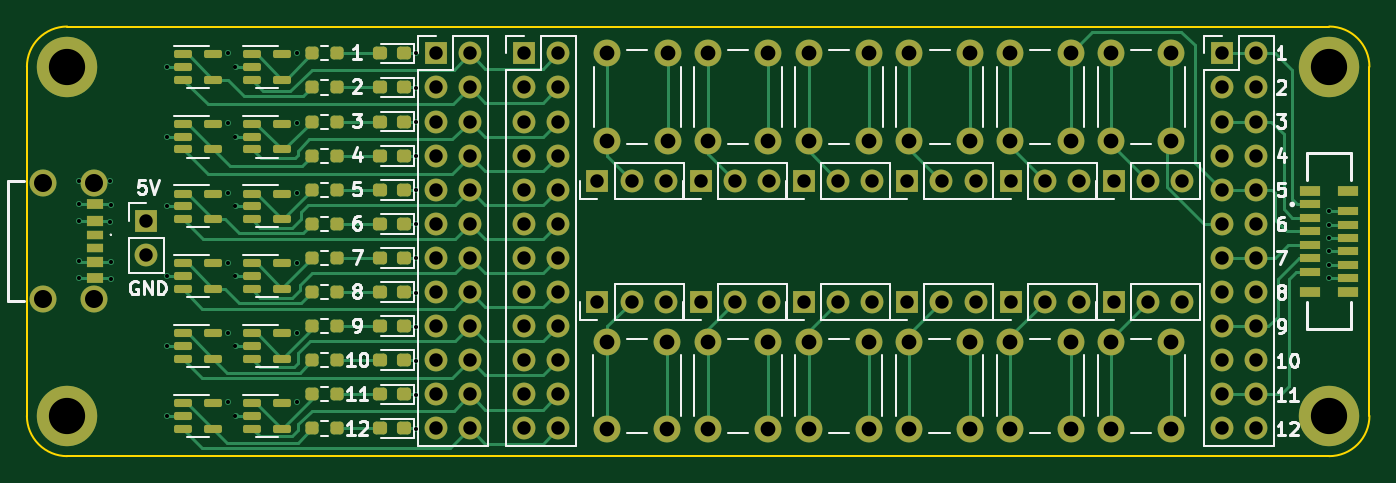
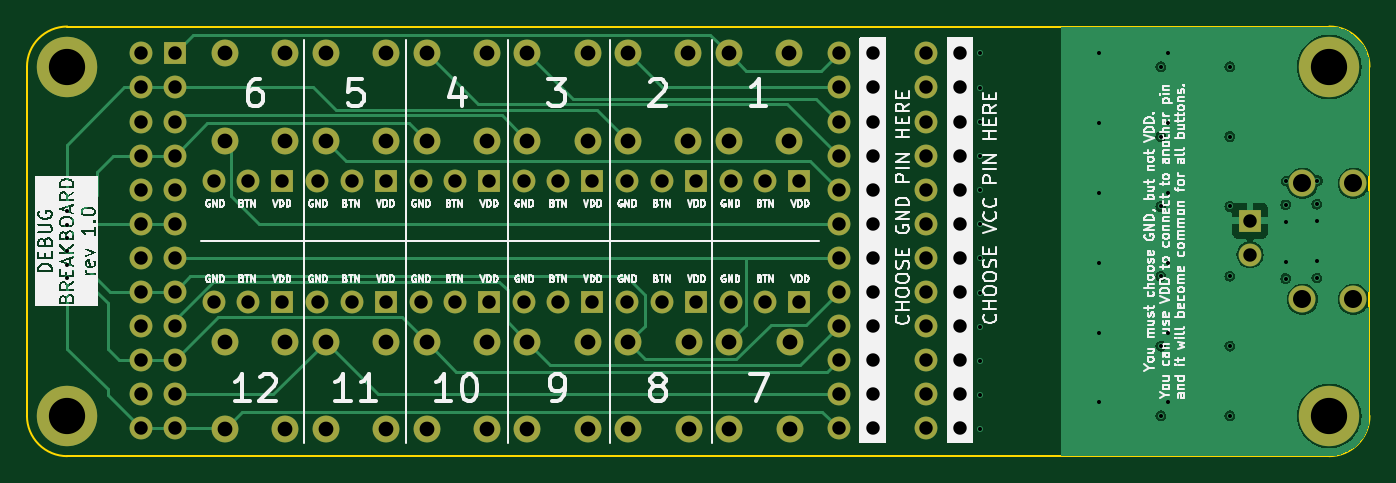
Circuit board: 13 layer files. Board 100.0 x 32.0 mm.
- bottom_copper: Debug_BreakBoard-B_Cu.gbr (56656 bytes)
- bottom_mask: Debug_BreakBoard-B_Mask.gbr (5504 bytes)
- paste: Debug_BreakBoard-B_Paste.gbr (459 bytes)
- bottom_silk: Debug_BreakBoard-B_Silkscreen.gbr (150502 bytes)
- outline: Debug_BreakBoard-Edge_Cuts.gbr (994 bytes)
- top_copper: Debug_BreakBoard-F_Cu.gbr (37638 bytes)
- top_mask: Debug_BreakBoard-F_Mask.gbr (10612 bytes)
- paste: Debug_BreakBoard-F_Paste.gbr (5549 bytes)
- top_silk: Debug_BreakBoard-F_Silkscreen.gbr (34511 bytes)
- inner_copper: Debug_BreakBoard-In1_Cu.gbr (264369 bytes)
- inner_copper: Debug_BreakBoard-In2_Cu.gbr (302381 bytes)
- drill: Debug_BreakBoard-NPTH.drl (273 bytes)
- drill: Debug_BreakBoard-PTH.drl (4012 bytes)

=== bottom_copper: Debug_BreakBoard-B_Cu.gbr (56656 bytes, source omitted) ===
=== bottom_mask: Debug_BreakBoard-B_Mask.gbr ===
%TF.GenerationSoftware,KiCad,Pcbnew,7.0.6*%
%TF.CreationDate,2023-08-04T15:36:24+02:00*%
%TF.ProjectId,Debug_BreakBoard,44656275-675f-4427-9265-616b426f6172,rev?*%
%TF.SameCoordinates,Original*%
%TF.FileFunction,Soldermask,Bot*%
%TF.FilePolarity,Negative*%
%FSLAX46Y46*%
G04 Gerber Fmt 4.6, Leading zero omitted, Abs format (unit mm)*
G04 Created by KiCad (PCBNEW 7.0.6) date 2023-08-04 15:36:24*
%MOMM*%
%LPD*%
G01*
G04 APERTURE LIST*
%ADD10R,1.700000X1.700000*%
%ADD11O,1.700000X1.700000*%
%ADD12C,4.500000*%
%ADD13C,2.000000*%
%ADD14C,2.010000*%
G04 APERTURE END LIST*
D10*
%TO.C,J16*%
X177975000Y-58500000D03*
D11*
X180515000Y-58500000D03*
X183055000Y-58500000D03*
%TD*%
D10*
%TO.C,J15*%
X170280000Y-58500000D03*
D11*
X172820000Y-58500000D03*
X175360000Y-58500000D03*
%TD*%
D10*
%TO.C,J14*%
X162585000Y-58500000D03*
D11*
X165125000Y-58500000D03*
X167665000Y-58500000D03*
%TD*%
D10*
%TO.C,J13*%
X154890000Y-58500000D03*
D11*
X157430000Y-58500000D03*
X159970000Y-58500000D03*
%TD*%
D10*
%TO.C,J12*%
X147195000Y-58500000D03*
D11*
X149735000Y-58500000D03*
X152275000Y-58500000D03*
%TD*%
%TO.C,J11*%
X144580000Y-58500000D03*
X142040000Y-58500000D03*
D10*
X139500000Y-58500000D03*
%TD*%
%TO.C,J10*%
X177975000Y-67500000D03*
D11*
X180515000Y-67500000D03*
X183055000Y-67500000D03*
%TD*%
D10*
%TO.C,J9*%
X170280000Y-67500000D03*
D11*
X172820000Y-67500000D03*
X175360000Y-67500000D03*
%TD*%
D10*
%TO.C,J8*%
X134000000Y-49000000D03*
D11*
X136540000Y-49000000D03*
X134000000Y-51540000D03*
X136540000Y-51540000D03*
X134000000Y-54080000D03*
X136540000Y-54080000D03*
X134000000Y-56620000D03*
X136540000Y-56620000D03*
X134000000Y-59160000D03*
X136540000Y-59160000D03*
X134000000Y-61700000D03*
X136540000Y-61700000D03*
X134000000Y-64240000D03*
X136540000Y-64240000D03*
X134000000Y-66780000D03*
X136540000Y-66780000D03*
X134000000Y-69320000D03*
X136540000Y-69320000D03*
X134000000Y-71860000D03*
X136540000Y-71860000D03*
X134000000Y-74400000D03*
X136540000Y-74400000D03*
X134000000Y-76940000D03*
X136540000Y-76940000D03*
%TD*%
D10*
%TO.C,J7*%
X162585000Y-67500000D03*
D11*
X165125000Y-67500000D03*
X167665000Y-67500000D03*
%TD*%
D10*
%TO.C,J6*%
X154890000Y-67500000D03*
D11*
X157430000Y-67500000D03*
X159970000Y-67500000D03*
%TD*%
D10*
%TO.C,J5*%
X147195000Y-67500000D03*
D11*
X149735000Y-67500000D03*
X152275000Y-67500000D03*
%TD*%
D10*
%TO.C,J4*%
X127470000Y-49000000D03*
D11*
X130010000Y-49000000D03*
X127470000Y-51540000D03*
X130010000Y-51540000D03*
X127470000Y-54080000D03*
X130010000Y-54080000D03*
X127470000Y-56620000D03*
X130010000Y-56620000D03*
X127470000Y-59160000D03*
X130010000Y-59160000D03*
X127470000Y-61700000D03*
X130010000Y-61700000D03*
X127470000Y-64240000D03*
X130010000Y-64240000D03*
X127470000Y-66780000D03*
X130010000Y-66780000D03*
X127470000Y-69320000D03*
X130010000Y-69320000D03*
X127470000Y-71860000D03*
X130010000Y-71860000D03*
X127470000Y-74400000D03*
X130010000Y-74400000D03*
X127470000Y-76940000D03*
X130010000Y-76940000D03*
%TD*%
%TO.C,J3*%
X144580000Y-67500000D03*
X142040000Y-67500000D03*
D10*
X139500000Y-67500000D03*
%TD*%
%TO.C,J2*%
X186000000Y-49000000D03*
D11*
X188540000Y-49000000D03*
X186000000Y-51540000D03*
X188540000Y-51540000D03*
X186000000Y-54080000D03*
X188540000Y-54080000D03*
X186000000Y-56620000D03*
X188540000Y-56620000D03*
X186000000Y-59160000D03*
X188540000Y-59160000D03*
X186000000Y-61700000D03*
X188540000Y-61700000D03*
X186000000Y-64240000D03*
X188540000Y-64240000D03*
X186000000Y-66780000D03*
X188540000Y-66780000D03*
X186000000Y-69320000D03*
X188540000Y-69320000D03*
X186000000Y-71860000D03*
X188540000Y-71860000D03*
X186000000Y-74400000D03*
X188540000Y-74400000D03*
X186000000Y-76940000D03*
X188540000Y-76940000D03*
%TD*%
D12*
%TO.C,H2*%
X100000000Y-76000000D03*
%TD*%
D13*
%TO.C,SW8*%
X147726000Y-55500000D03*
X147726000Y-49000000D03*
X152226000Y-55500000D03*
X152226000Y-49000000D03*
%TD*%
D12*
%TO.C,H1*%
X100000000Y-50000000D03*
%TD*%
D13*
%TO.C,SW4*%
X162730000Y-77000000D03*
X162730000Y-70500000D03*
X167230000Y-77000000D03*
X167230000Y-70500000D03*
%TD*%
%TO.C,SW5*%
X170240000Y-77000000D03*
X170240000Y-70500000D03*
X174740000Y-77000000D03*
X174740000Y-70500000D03*
%TD*%
%TO.C,SW7*%
X140220000Y-55500000D03*
X140220000Y-49000000D03*
X144720000Y-55500000D03*
X144720000Y-49000000D03*
%TD*%
%TO.C,SW6*%
X177750000Y-77000000D03*
X177750000Y-70500000D03*
X182250000Y-77000000D03*
X182250000Y-70500000D03*
%TD*%
D10*
%TO.C,J17*%
X105900000Y-61460000D03*
D11*
X105900000Y-64000000D03*
%TD*%
D13*
%TO.C,SW3*%
X155220000Y-77000000D03*
X155220000Y-70500000D03*
X159720000Y-77000000D03*
X159720000Y-70500000D03*
%TD*%
%TO.C,SW10*%
X162738000Y-55500000D03*
X162738000Y-49000000D03*
X167238000Y-55500000D03*
X167238000Y-49000000D03*
%TD*%
D12*
%TO.C,H4*%
X194000000Y-76000000D03*
%TD*%
D13*
%TO.C,SW12*%
X177750000Y-55500000D03*
X177750000Y-49000000D03*
X182250000Y-55500000D03*
X182250000Y-49000000D03*
%TD*%
D12*
%TO.C,H3*%
X194000000Y-50000000D03*
%TD*%
D13*
%TO.C,SW1*%
X140200000Y-77000000D03*
X140200000Y-70500000D03*
X144700000Y-77000000D03*
X144700000Y-70500000D03*
%TD*%
%TO.C,SW2*%
X147710000Y-77000000D03*
X147710000Y-70500000D03*
X152210000Y-77000000D03*
X152210000Y-70500000D03*
%TD*%
D14*
%TO.C,P1*%
X102000000Y-58680000D03*
X98200000Y-58680000D03*
X102000000Y-67320000D03*
X98200000Y-67320000D03*
%TD*%
D13*
%TO.C,SW11*%
X170244000Y-55500000D03*
X170244000Y-49000000D03*
X174744000Y-55500000D03*
X174744000Y-49000000D03*
%TD*%
%TO.C,SW9*%
X155232000Y-55500000D03*
X155232000Y-49000000D03*
X159732000Y-55500000D03*
X159732000Y-49000000D03*
%TD*%
M02*

=== paste: Debug_BreakBoard-B_Paste.gbr ===
%TF.GenerationSoftware,KiCad,Pcbnew,7.0.6*%
%TF.CreationDate,2023-08-04T15:36:23+02:00*%
%TF.ProjectId,Debug_BreakBoard,44656275-675f-4427-9265-616b426f6172,rev?*%
%TF.SameCoordinates,Original*%
%TF.FileFunction,Paste,Bot*%
%TF.FilePolarity,Positive*%
%FSLAX46Y46*%
G04 Gerber Fmt 4.6, Leading zero omitted, Abs format (unit mm)*
G04 Created by KiCad (PCBNEW 7.0.6) date 2023-08-04 15:36:23*
%MOMM*%
%LPD*%
G01*
G04 APERTURE LIST*
G04 APERTURE END LIST*
M02*

=== bottom_silk: Debug_BreakBoard-B_Silkscreen.gbr (150502 bytes, source omitted) ===
=== outline: Debug_BreakBoard-Edge_Cuts.gbr ===
%TF.GenerationSoftware,KiCad,Pcbnew,7.0.6*%
%TF.CreationDate,2023-08-04T15:36:24+02:00*%
%TF.ProjectId,Debug_BreakBoard,44656275-675f-4427-9265-616b426f6172,rev?*%
%TF.SameCoordinates,Original*%
%TF.FileFunction,Profile,NP*%
%FSLAX46Y46*%
G04 Gerber Fmt 4.6, Leading zero omitted, Abs format (unit mm)*
G04 Created by KiCad (PCBNEW 7.0.6) date 2023-08-04 15:36:24*
%MOMM*%
%LPD*%
G01*
G04 APERTURE LIST*
%TA.AperFunction,Profile*%
%ADD10C,0.160000*%
%TD*%
G04 APERTURE END LIST*
D10*
X194000000Y-79000811D02*
G75*
G03*
X197000811Y-75999877I0J3000811D01*
G01*
X194000003Y-47000011D02*
X100000458Y-46999914D01*
X196999989Y-49999877D02*
G75*
G03*
X194000003Y-47000011I-2999989J-123D01*
G01*
X100000455Y-79000824D02*
X194000000Y-79000811D01*
X96999631Y-50000000D02*
X96999631Y-75999889D01*
X100000458Y-46999869D02*
G75*
G03*
X97000369Y-49999889I42J-3000131D01*
G01*
X96999676Y-75999889D02*
G75*
G03*
X100000455Y-79000824I3000824J-111D01*
G01*
X197000811Y-75999877D02*
X197000811Y-50000000D01*
M02*

=== top_copper: Debug_BreakBoard-F_Cu.gbr (37638 bytes, source omitted) ===
=== top_mask: Debug_BreakBoard-F_Mask.gbr (10612 bytes, source omitted) ===
=== paste: Debug_BreakBoard-F_Paste.gbr ===
%TF.GenerationSoftware,KiCad,Pcbnew,7.0.6*%
%TF.CreationDate,2023-08-04T15:36:23+02:00*%
%TF.ProjectId,Debug_BreakBoard,44656275-675f-4427-9265-616b426f6172,rev?*%
%TF.SameCoordinates,Original*%
%TF.FileFunction,Paste,Top*%
%TF.FilePolarity,Positive*%
%FSLAX46Y46*%
G04 Gerber Fmt 4.6, Leading zero omitted, Abs format (unit mm)*
G04 Created by KiCad (PCBNEW 7.0.6) date 2023-08-04 15:36:23*
%MOMM*%
%LPD*%
G01*
G04 APERTURE LIST*
G04 Aperture macros list*
%AMRoundRect*
0 Rectangle with rounded corners*
0 $1 Rounding radius*
0 $2 $3 $4 $5 $6 $7 $8 $9 X,Y pos of 4 corners*
0 Add a 4 corners polygon primitive as box body*
4,1,4,$2,$3,$4,$5,$6,$7,$8,$9,$2,$3,0*
0 Add four circle primitives for the rounded corners*
1,1,$1+$1,$2,$3*
1,1,$1+$1,$4,$5*
1,1,$1+$1,$6,$7*
1,1,$1+$1,$8,$9*
0 Add four rect primitives between the rounded corners*
20,1,$1+$1,$2,$3,$4,$5,0*
20,1,$1+$1,$4,$5,$6,$7,0*
20,1,$1+$1,$6,$7,$8,$9,0*
20,1,$1+$1,$8,$9,$2,$3,0*%
G04 Aperture macros list end*
%ADD10RoundRect,0.237500X-0.250000X-0.237500X0.250000X-0.237500X0.250000X0.237500X-0.250000X0.237500X0*%
%ADD11RoundRect,0.150000X-0.512500X-0.150000X0.512500X-0.150000X0.512500X0.150000X-0.512500X0.150000X0*%
%ADD12RoundRect,0.237500X0.287500X0.237500X-0.287500X0.237500X-0.287500X-0.237500X0.287500X-0.237500X0*%
%ADD13R,1.500000X0.600000*%
%ADD14R,1.500000X0.800000*%
%ADD15R,1.200000X0.700000*%
%ADD16R,1.200000X0.760000*%
%ADD17R,1.200000X0.800000*%
G04 APERTURE END LIST*
D10*
%TO.C,R11*%
X118250455Y-74400000D03*
X120075455Y-74400000D03*
%TD*%
D11*
%TO.C,U3*%
X113750000Y-59450000D03*
X113750000Y-60400000D03*
X113750000Y-61350000D03*
X116025000Y-61350000D03*
X116025000Y-59450000D03*
%TD*%
D12*
%TO.C,D10*%
X125083572Y-71860000D03*
X123333572Y-71860000D03*
%TD*%
D10*
%TO.C,R5*%
X118250455Y-59160000D03*
X120075455Y-59160000D03*
%TD*%
D11*
%TO.C,U8*%
X108612500Y-54250000D03*
X108612500Y-55200000D03*
X108612500Y-56150000D03*
X110887500Y-56150000D03*
X110887500Y-54250000D03*
%TD*%
D12*
%TO.C,D5*%
X125083572Y-59160000D03*
X123333572Y-59160000D03*
%TD*%
D11*
%TO.C,U9*%
X108612500Y-59450000D03*
X108612500Y-60400000D03*
X108612500Y-61350000D03*
X110887500Y-61350000D03*
X110887500Y-59450000D03*
%TD*%
D10*
%TO.C,R2*%
X118250455Y-51540000D03*
X120075455Y-51540000D03*
%TD*%
%TO.C,R6*%
X118250455Y-61700000D03*
X120075455Y-61700000D03*
%TD*%
D12*
%TO.C,D9*%
X125083572Y-69320000D03*
X123333572Y-69320000D03*
%TD*%
D11*
%TO.C,U2*%
X113750000Y-54250000D03*
X113750000Y-55200000D03*
X113750000Y-56150000D03*
X116025000Y-56150000D03*
X116025000Y-54250000D03*
%TD*%
%TO.C,U1*%
X113750000Y-49050000D03*
X113750000Y-50000000D03*
X113750000Y-50950000D03*
X116025000Y-50950000D03*
X116025000Y-49050000D03*
%TD*%
D12*
%TO.C,D12*%
X125083572Y-76940000D03*
X123333572Y-76940000D03*
%TD*%
D11*
%TO.C,U6*%
X113750000Y-75050000D03*
X113750000Y-76000000D03*
X113750000Y-76950000D03*
X116025000Y-76950000D03*
X116025000Y-75050000D03*
%TD*%
D12*
%TO.C,D4*%
X125083572Y-56620000D03*
X123333572Y-56620000D03*
%TD*%
D10*
%TO.C,R10*%
X118250455Y-71860000D03*
X120075455Y-71860000D03*
%TD*%
D12*
%TO.C,D6*%
X125083572Y-61700000D03*
X123333572Y-61700000D03*
%TD*%
D11*
%TO.C,U4*%
X113750000Y-64650000D03*
X113750000Y-65600000D03*
X113750000Y-66550000D03*
X116025000Y-66550000D03*
X116025000Y-64650000D03*
%TD*%
D10*
%TO.C,R4*%
X118250455Y-56620000D03*
X120075455Y-56620000D03*
%TD*%
D12*
%TO.C,D3*%
X125083572Y-54080000D03*
X123333572Y-54080000D03*
%TD*%
%TO.C,D2*%
X125083572Y-51540000D03*
X123333572Y-51540000D03*
%TD*%
D11*
%TO.C,U10*%
X108612500Y-64650000D03*
X108612500Y-65600000D03*
X108612500Y-66550000D03*
X110887500Y-66550000D03*
X110887500Y-64650000D03*
%TD*%
D12*
%TO.C,D1*%
X125083572Y-49000000D03*
X123333572Y-49000000D03*
%TD*%
%TO.C,D8*%
X125083572Y-66780000D03*
X123333572Y-66780000D03*
%TD*%
D11*
%TO.C,U12*%
X108612500Y-75050000D03*
X108612500Y-76000000D03*
X108612500Y-76950000D03*
X110887500Y-76950000D03*
X110887500Y-75050000D03*
%TD*%
%TO.C,U11*%
X108612500Y-69850000D03*
X108612500Y-70800000D03*
X108612500Y-71750000D03*
X110887500Y-71750000D03*
X110887500Y-69850000D03*
%TD*%
D12*
%TO.C,D7*%
X125083572Y-64240000D03*
X123333572Y-64240000D03*
%TD*%
D10*
%TO.C,R7*%
X118250455Y-64240000D03*
X120075455Y-64240000D03*
%TD*%
%TO.C,R9*%
X118250455Y-69320000D03*
X120075455Y-69320000D03*
%TD*%
D13*
%TO.C,J1*%
X192600000Y-60250000D03*
X195400000Y-60750000D03*
X192600000Y-61250000D03*
X195400000Y-61750000D03*
X192600000Y-62250000D03*
X195400000Y-62750000D03*
X192600000Y-63250000D03*
X195400000Y-63750000D03*
X192600000Y-64250000D03*
X195400000Y-64750000D03*
X192600000Y-65250000D03*
X195400000Y-65750000D03*
D14*
X195400000Y-59250000D03*
X192600000Y-59250000D03*
X195400000Y-66750000D03*
X192600000Y-66750000D03*
%TD*%
D10*
%TO.C,R1*%
X118250455Y-49000000D03*
X120075455Y-49000000D03*
%TD*%
D12*
%TO.C,D11*%
X125083572Y-74400000D03*
X123333572Y-74400000D03*
%TD*%
D10*
%TO.C,R12*%
X118250455Y-76940000D03*
X120075455Y-76940000D03*
%TD*%
D11*
%TO.C,U7*%
X108612500Y-49050000D03*
X108612500Y-50000000D03*
X108612500Y-50950000D03*
X110887500Y-50950000D03*
X110887500Y-49050000D03*
%TD*%
D10*
%TO.C,R8*%
X118250455Y-66780000D03*
X120075455Y-66780000D03*
%TD*%
%TO.C,R3*%
X118250455Y-54080000D03*
X120075455Y-54080000D03*
%TD*%
D11*
%TO.C,U5*%
X113750000Y-69850000D03*
X113750000Y-70800000D03*
X113750000Y-71750000D03*
X116025000Y-71750000D03*
X116025000Y-69850000D03*
%TD*%
D15*
%TO.C,P1*%
X102080000Y-62500000D03*
D16*
X102080000Y-64520000D03*
D17*
X102080000Y-65750000D03*
D15*
X102080000Y-63500000D03*
D16*
X102080000Y-61480000D03*
D17*
X102080000Y-60250000D03*
%TD*%
M02*

=== top_silk: Debug_BreakBoard-F_Silkscreen.gbr (34511 bytes, source omitted) ===
=== inner_copper: Debug_BreakBoard-In1_Cu.gbr (264369 bytes, source omitted) ===
=== inner_copper: Debug_BreakBoard-In2_Cu.gbr (302381 bytes, source omitted) ===
=== drill: Debug_BreakBoard-NPTH.drl ===
M48
; DRILL file {KiCad 7.0.6} date Fri 04 Aug 2023 15:36:24 CEST
; FORMAT={-:-/ absolute / inch / decimal}
; #@! TF.CreationDate,2023-08-04T15:36:24+02:00
; #@! TF.GenerationSoftware,Kicad,Pcbnew,7.0.6
; #@! TF.FileFunction,NonPlated,1,4,NPTH
FMAT,2
INCH
%
G90
G05
T0
M30

=== drill: Debug_BreakBoard-PTH.drl ===
M48
; DRILL file {KiCad 7.0.6} date Fri 04 Aug 2023 15:36:24 CEST
; FORMAT={-:-/ absolute / inch / decimal}
; #@! TF.CreationDate,2023-08-04T15:36:24+02:00
; #@! TF.GenerationSoftware,Kicad,Pcbnew,7.0.6
; #@! TF.FileFunction,Plated,1,4,PTH
FMAT,2
INCH
; #@! TA.AperFunction,Plated,PTH,ViaDrill
T1C0.0118
; #@! TA.AperFunction,Plated,PTH,ComponentDrill
T2C0.0394
; #@! TA.AperFunction,Plated,PTH,ComponentDrill
T3C0.0433
; #@! TA.AperFunction,Plated,PTH,ComponentDrill
T4C0.0528
; #@! TA.AperFunction,Plated,PTH,ComponentDrill
T5C0.1063
%
G90
G05
T1
X3.9717Y-2.3022
X3.972Y-2.4212
X3.9731Y-2.3712
X3.9731Y-2.5394
X3.9731Y-2.5878
X4.0636Y-2.3032
X4.0636Y-2.4229
X4.0647Y-2.3729
X4.0647Y-2.541
X4.0647Y-2.5894
X4.2284Y-1.9685
X4.2284Y-2.1733
X4.2284Y-2.378
X4.2284Y-2.5827
X4.2284Y-2.7874
X4.2284Y-2.9922
X4.4094Y-1.9291
X4.4094Y-2.1339
X4.4094Y-2.3386
X4.4094Y-2.5433
X4.4094Y-2.748
X4.4094Y-2.9528
X4.4306Y-1.9685
X4.4306Y-2.1733
X4.4306Y-2.378
X4.4306Y-2.5827
X4.4306Y-2.7874
X4.4306Y-2.9922
X4.6117Y-1.9291
X4.6117Y-2.1339
X4.6117Y-2.3386
X4.6117Y-2.5433
X4.6117Y-2.748
X4.6117Y-2.9528
X4.9606Y-1.9291
X4.9606Y-2.0294
X4.9606Y-2.1296
X4.9606Y-2.2298
X4.9606Y-2.33
X4.9606Y-2.4302
X4.9606Y-2.5304
X4.9606Y-2.6307
X4.9606Y-2.7309
X4.9606Y-2.8311
X4.9606Y-2.9313
X4.9606Y-3.0315
X7.6378Y-2.3917
X7.6378Y-2.4311
X7.6378Y-2.4705
X7.6378Y-2.5098
X7.6378Y-2.5492
X7.6378Y-2.5886
T2
X4.1693Y-2.4197
X4.1693Y-2.5197
X5.0185Y-1.9291
X5.0185Y-2.0291
X5.0185Y-2.1291
X5.0185Y-2.2291
X5.0185Y-2.3291
X5.0185Y-2.4291
X5.0185Y-2.5291
X5.0185Y-2.6291
X5.0185Y-2.7291
X5.0185Y-2.8291
X5.0185Y-2.9291
X5.0185Y-3.0291
X5.1185Y-1.9291
X5.1185Y-2.0291
X5.1185Y-2.1291
X5.1185Y-2.2291
X5.1185Y-2.3291
X5.1185Y-2.4291
X5.1185Y-2.5291
X5.1185Y-2.6291
X5.1185Y-2.7291
X5.1185Y-2.8291
X5.1185Y-2.9291
X5.1185Y-3.0291
X5.2756Y-1.9291
X5.2756Y-2.0291
X5.2756Y-2.1291
X5.2756Y-2.2291
X5.2756Y-2.3291
X5.2756Y-2.4291
X5.2756Y-2.5291
X5.2756Y-2.6291
X5.2756Y-2.7291
X5.2756Y-2.8291
X5.2756Y-2.9291
X5.2756Y-3.0291
X5.3756Y-1.9291
X5.3756Y-2.0291
X5.3756Y-2.1291
X5.3756Y-2.2291
X5.3756Y-2.3291
X5.3756Y-2.4291
X5.3756Y-2.5291
X5.3756Y-2.6291
X5.3756Y-2.7291
X5.3756Y-2.8291
X5.3756Y-2.9291
X5.3756Y-3.0291
X5.4921Y-2.3031
X5.4921Y-2.6575
X5.5921Y-2.3031
X5.5921Y-2.6575
X5.6921Y-2.3031
X5.6921Y-2.6575
X5.7951Y-2.3031
X5.7951Y-2.6575
X5.8951Y-2.3031
X5.8951Y-2.6575
X5.9951Y-2.3031
X5.9951Y-2.6575
X6.098Y-2.3031
X6.098Y-2.6575
X6.198Y-2.3031
X6.198Y-2.6575
X6.298Y-2.3031
X6.298Y-2.6575
X6.401Y-2.3031
X6.401Y-2.6575
X6.501Y-2.3031
X6.501Y-2.6575
X6.601Y-2.3031
X6.601Y-2.6575
X6.7039Y-2.3031
X6.7039Y-2.6575
X6.8039Y-2.3031
X6.8039Y-2.6575
X6.9039Y-2.3031
X6.9039Y-2.6575
X7.0069Y-2.3031
X7.0069Y-2.6575
X7.1069Y-2.3031
X7.1069Y-2.6575
X7.2069Y-2.3031
X7.2069Y-2.6575
X7.3228Y-1.9291
X7.3228Y-2.0291
X7.3228Y-2.1291
X7.3228Y-2.2291
X7.3228Y-2.3291
X7.3228Y-2.4291
X7.3228Y-2.5291
X7.3228Y-2.6291
X7.3228Y-2.7291
X7.3228Y-2.8291
X7.3228Y-2.9291
X7.3228Y-3.0291
X7.4228Y-1.9291
X7.4228Y-2.0291
X7.4228Y-2.1291
X7.4228Y-2.2291
X7.4228Y-2.3291
X7.4228Y-2.4291
X7.4228Y-2.5291
X7.4228Y-2.6291
X7.4228Y-2.7291
X7.4228Y-2.8291
X7.4228Y-2.9291
X7.4228Y-3.0291
T3
X5.5197Y-2.7756
X5.5197Y-3.0315
X5.5205Y-1.9291
X5.5205Y-2.185
X5.6969Y-2.7756
X5.6969Y-3.0315
X5.6976Y-1.9291
X5.6976Y-2.185
X5.8154Y-2.7756
X5.8154Y-3.0315
X5.816Y-1.9291
X5.816Y-2.185
X5.9925Y-2.7756
X5.9925Y-3.0315
X5.9931Y-1.9291
X5.9931Y-2.185
X6.111Y-2.7756
X6.111Y-3.0315
X6.1115Y-1.9291
X6.1115Y-2.185
X6.2882Y-2.7756
X6.2882Y-3.0315
X6.2887Y-1.9291
X6.2887Y-2.185
X6.4067Y-2.7756
X6.4067Y-3.0315
X6.407Y-1.9291
X6.407Y-2.185
X6.5839Y-2.7756
X6.5839Y-3.0315
X6.5842Y-1.9291
X6.5842Y-2.185
X6.7024Y-2.7756
X6.7024Y-3.0315
X6.7025Y-1.9291
X6.7025Y-2.185
X6.8795Y-2.7756
X6.8795Y-3.0315
X6.8797Y-1.9291
X6.8797Y-2.185
X6.998Y-1.9291
X6.998Y-2.185
X6.998Y-2.7756
X6.998Y-3.0315
X7.1752Y-1.9291
X7.1752Y-2.185
X7.1752Y-2.7756
X7.1752Y-3.0315
T4
X3.8661Y-2.3102
X3.8661Y-2.6504
X4.0157Y-2.3102
X4.0157Y-2.6504
T5
X3.937Y-1.9685
X3.937Y-2.9921
X7.6378Y-1.9685
X7.6378Y-2.9921
T0
M30

